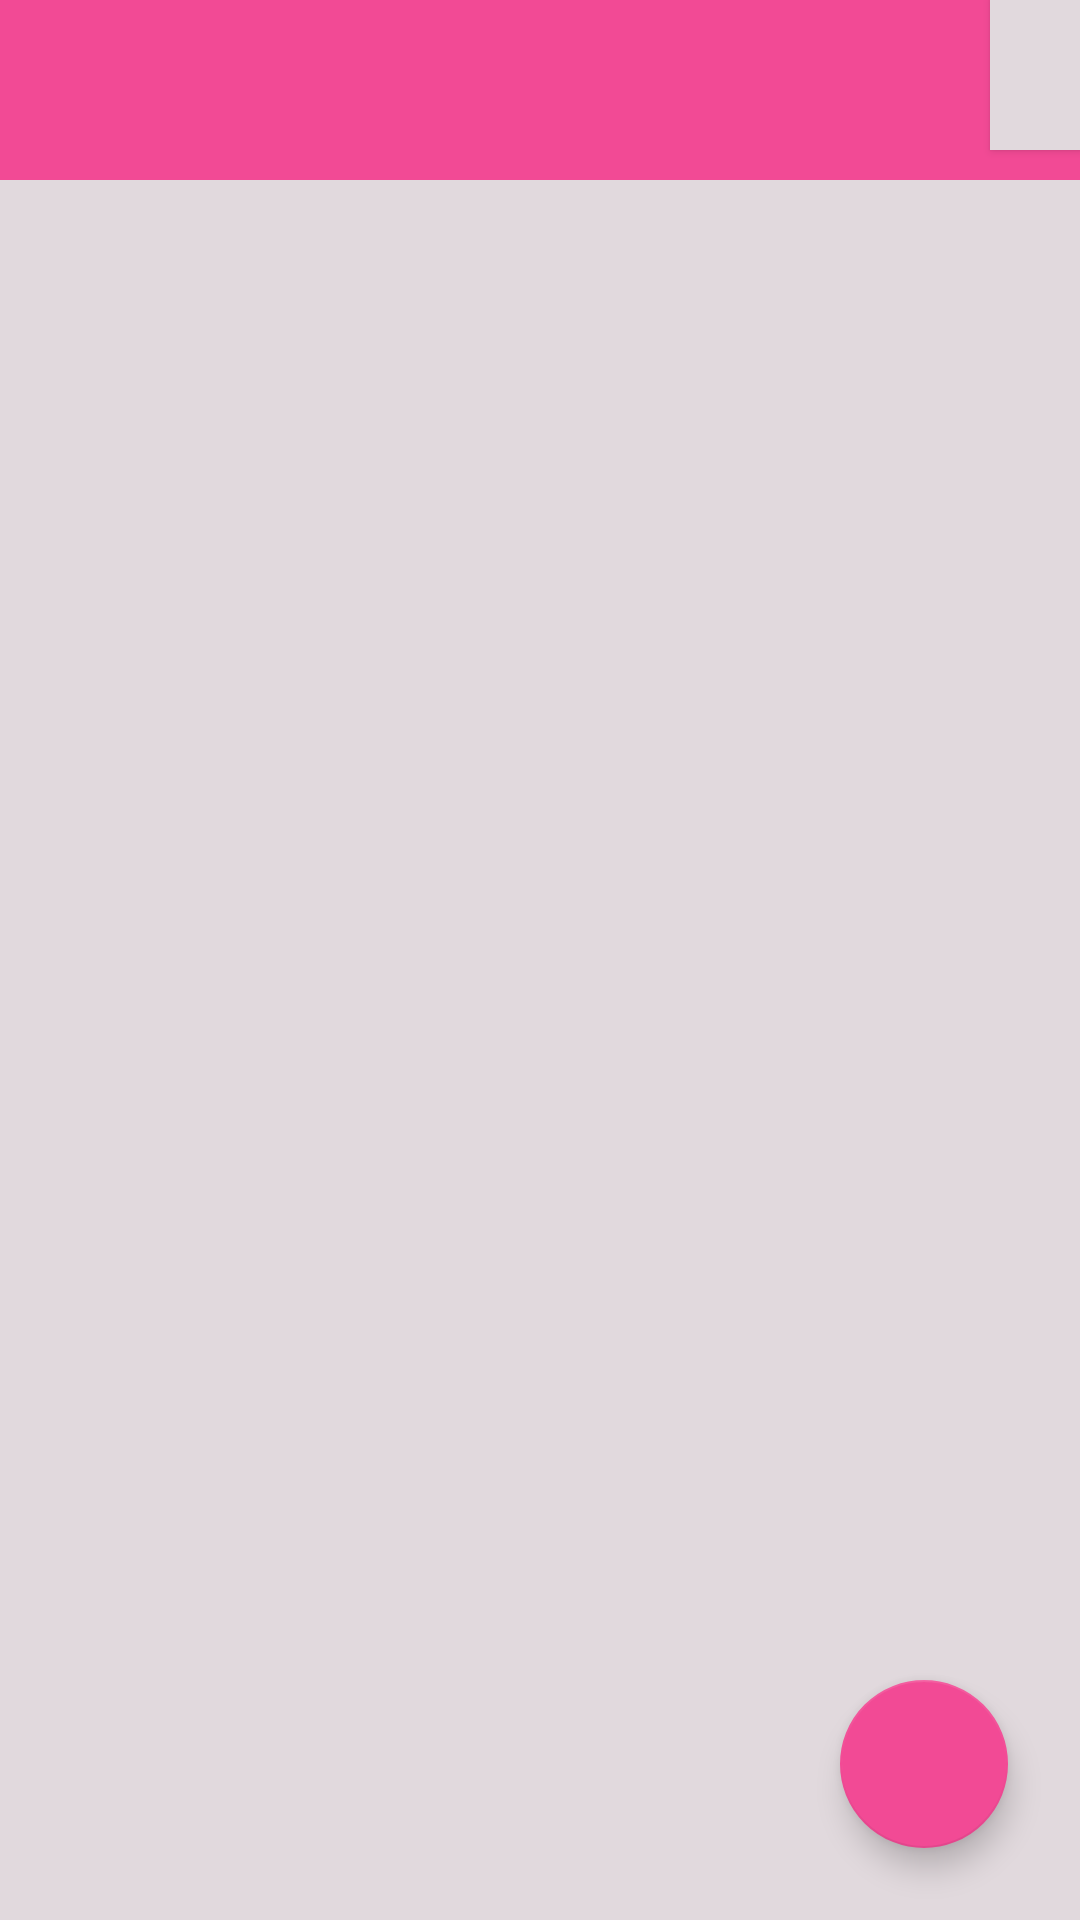

Here is an Android app screen rendered from its layout file. Give the layout XML and the strings, colors and styles it references.
<!-- AndroidManifest.xml: application theme AppTheme -->
<!-- res/layout/activity_main.xml -->
<?xml version="1.0" encoding="utf-8"?>
<android.support.design.widget.CoordinatorLayout xmlns:android="http://schemas.android.com/apk/res/android"
    xmlns:app="http://schemas.android.com/apk/res-auto"
    xmlns:tools="http://schemas.android.com/tools"
    android:id="@+id/mainactivity1"
    android:background="@color/colorGray"
    android:layout_width="match_parent"
    android:layout_height="match_parent"
    tools:context=".MainActivity"

    android:orientation="vertical">


    <LinearLayout
        android:id="@+id/mainactivity"
        android:layout_width="match_parent"
        android:layout_height="match_parent"
        android:orientation="vertical"
        android:background="@color/colorGray">
        <RelativeLayout
            android:layout_width="match_parent"
            android:layout_height="wrap_content"
            android:orientation="horizontal">

            <android.support.design.widget.TabLayout
                android:layout_width="match_parent"
                android:layout_height="60dp"
                android:background="@color/colorPink"
                app:tabMode="fixed"
                app:tabGravity="fill"
                app:tabIndicatorColor="@color/colorPrimary"
                android:id="@+id/tablayout">

            </android.support.design.widget.TabLayout>

            <Button
                android:id="@+id/btn_setting"
                android:layout_width="30dp"
                android:layout_height="50dp"
                android:layout_alignParentRight="true"
                android:background="@color/colorGray"
                />

        </RelativeLayout>



        <android.support.v4.view.ViewPager
            android:layout_width="match_parent"
            android:layout_height="wrap_content"
            android:id="@+id/viewpager">


        </android.support.v4.view.ViewPager>

    </LinearLayout>

    <android.support.design.widget.FloatingActionButton
        android:id="@+id/fab"
        android:layout_width="wrap_content"
        android:layout_height="wrap_content"
        android:layout_gravity="bottom|end"
        android:src="@drawable/ic_settings_black_24dp"
        android:layout_marginBottom="24dp"
        android:layout_marginRight="24dp"/>


</android.support.design.widget.CoordinatorLayout>
<!-- resources referenced by this layout -->
<resources>
  <color name="colorGray">#E1D9DD</color>
  <color name="colorPink">#F24A95</color>
  <color name="colorPrimary">#231F22</color>
  <style name="AppTheme" parent="Theme.AppCompat.Light.NoActionBar">
          
          <item name="colorPrimary">@color/colorPrimary</item>
          <item name="colorPrimaryDark">@color/colorPink</item>
          <item name="colorAccent">@color/colorAccent</item>
      </style>
  <color name="colorAccent">#F24A95</color>
</resources>
